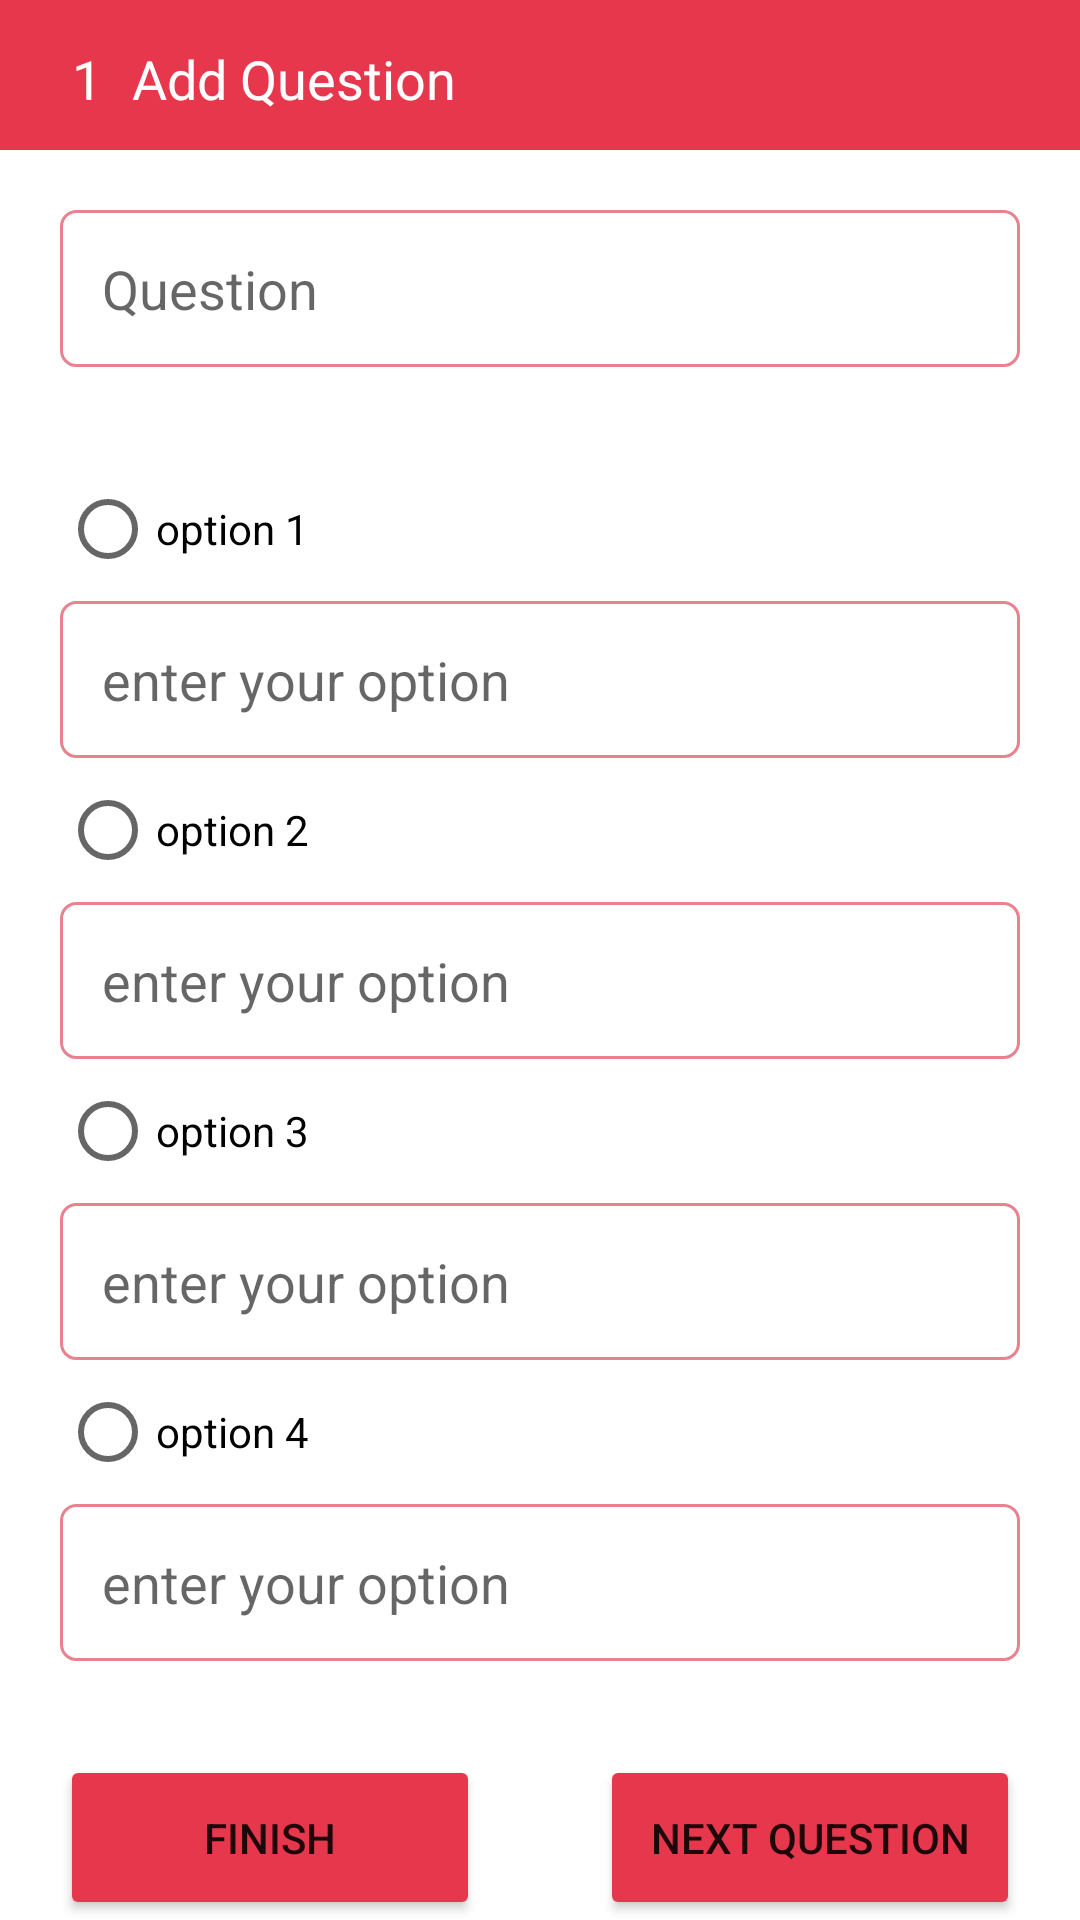

Produce the Android XML layout that renders to this screen, including the resource entries it uses.
<!-- AndroidManifest.xml: application theme Theme.StudentCourseApp -->
<!-- res/layout/activity_add_question.xml -->
<?xml version="1.0" encoding="utf-8"?>
<RelativeLayout xmlns:android="http://schemas.android.com/apk/res/android"
    xmlns:app="http://schemas.android.com/apk/res-auto"
    xmlns:tools="http://schemas.android.com/tools"
    android:layout_width="match_parent"
    android:layout_height="match_parent"
    tools:context=".Activities.AddQuestionActivity">

    <com.google.android.material.appbar.AppBarLayout
        android:id="@+id/app_bar_lay"
        android:layout_width="match_parent"
        android:layout_height="50dp"
        android:theme="@style/ThemeOverlay.AppCompat.Dark.ActionBar">

        <LinearLayout
            android:id="@+id/l1"
            android:layout_width="match_parent"
            android:layout_height="50dp"
            android:background="@color/primary_color"
            android:orientation="horizontal"
            android:padding="14dp">

            <TextView
                android:id="@+id/tvQuesNo"
                android:layout_width="wrap_content"
                android:layout_height="wrap_content"
                android:layout_gravity="center"
                android:layout_marginStart="10dp"
                android:textColor="@color/white"
                android:textSize="18sp"
                android:text="1"/>

            <TextView
                android:id="@+id/etTitlee"
                android:layout_width="match_parent"
                android:layout_height="wrap_content"
                android:layout_gravity="center"
                android:layout_marginStart="10dp"
                android:text="@string/add_question"
                android:textColor="@color/white"
                android:textSize="18sp" />

        </LinearLayout>
    </com.google.android.material.appbar.AppBarLayout>

    <EditText
        android:id="@+id/edQuestion"
        android:layout_width="match_parent"
        android:layout_height="wrap_content"
        android:layout_below="@id/app_bar_lay"
        android:layout_marginHorizontal="20dp"
        android:layout_marginTop="20dp"
        android:background="@drawable/border_etext"
        android:hint="Question"
        android:padding="14dp" />

    <RadioGroup
        android:layout_marginTop="30dp"
        android:id="@+id/radioGroup"
        android:layout_width="match_parent"
        android:layout_height="wrap_content"
        android:layout_below="@+id/edQuestion"
        android:layout_marginHorizontal="20dp">

        <RadioButton
            android:id="@+id/first_option"
            android:layout_width="wrap_content"
            android:layout_height="wrap_content"
            android:text="option 1" />

        <EditText
            android:id="@+id/et_first"
            android:layout_width="match_parent"
            android:layout_height="wrap_content"
            android:background="@drawable/border_etext"
            android:hint="@string/enter_your_option"
            android:padding="14dp" />

        <RadioButton
            android:id="@+id/sec_option"
            android:layout_width="wrap_content"
            android:layout_height="wrap_content"
            android:text="option 2" />

        <EditText
            android:id="@+id/et_second"
            android:layout_width="match_parent"
            android:layout_height="wrap_content"
            android:background="@drawable/border_etext"
            android:hint="@string/enter_your_option"
            android:padding="14dp" />

        <RadioButton
            android:id="@+id/third_option"
            android:layout_width="wrap_content"
            android:layout_height="wrap_content"
            android:text="option 3" />

        <EditText
            android:id="@+id/et_third"
            android:layout_width="match_parent"
            android:layout_height="wrap_content"
            android:background="@drawable/border_etext"
            android:hint="@string/enter_your_option"
            android:padding="14dp" />

        <RadioButton
            android:id="@+id/forth_option"
            android:layout_width="wrap_content"
            android:layout_height="wrap_content"
            android:text="option 4" />

        <EditText
            android:id="@+id/et_four"
            android:layout_width="match_parent"
            android:layout_height="wrap_content"
            android:background="@drawable/border_etext"
            android:hint="@string/enter_your_option"
            android:padding="14dp" />

    </RadioGroup>

    <LinearLayout
        android:layout_width="match_parent"
        android:layout_height="wrap_content"
        android:layout_alignParentBottom="true"
        android:layout_marginTop="20dp"
        android:orientation="horizontal">

        <Button
            android:id="@+id/finish"
            android:layout_width="0dp"
            android:layout_height="55dp"
            android:layout_gravity="start"
            android:layout_marginHorizontal="20dp"
            android:layout_weight="1"
            android:text="@string/finish"
            android:backgroundTint="@color/primary_color"
            />

        <Button
            android:id="@+id/nxt_question"
            android:layout_width="0dp"
            android:layout_height="55dp"
            android:layout_gravity="left"
            android:layout_marginHorizontal="20dp"
            android:layout_weight="1"
            android:text="@string/next_question"
            android:backgroundTint="@color/primary_color"
            />
    </LinearLayout>


</RelativeLayout>
<!-- resources referenced by this layout -->
<resources>
  <color name="primary_color">#e7374c</color>
  <color name="white">#FFFFFFFF</color>
  <!-- drawable border_etext (drawable) -->
  <shape
      xmlns:android="http://schemas.android.com/apk/res/android"
      android:shape="rectangle">
  
  
      <corners
          android:radius="5dp"/>
  
  
  
      <stroke
          android:color="@color/primary_light"
          android:width="1dp"/>
  </shape>
  <string name="add_question">Add Question</string>
  <string name="enter_your_option">enter your option</string>
  <string name="finish">Finish</string>
  <string name="next_question">Next Question</string>
  <style name="Theme.StudentCourseApp" parent="Theme.MaterialComponents.Light.NoActionBar">
          
          <item name="colorPrimary">@color/purple_500</item>
          <item name="colorPrimaryVariant">@color/purple_700</item>
          <item name="colorOnPrimary">@color/white</item>
          
          <item name="colorSecondary">@color/black</item>
          <item name="colorSecondaryVariant">@color/black</item>
          <item name="colorOnSecondary">@color/black</item>
          
          <item name="android:statusBarColor" tools:targetApi="l">@color/primary_color</item>
          
      </style>
  <color name="primary_light">#e8828f</color>
  <color name="purple_500">#FF6200EE</color>
  <color name="purple_700">#FF3700B3</color>
  <color name="black">#FF000000</color>
</resources>
